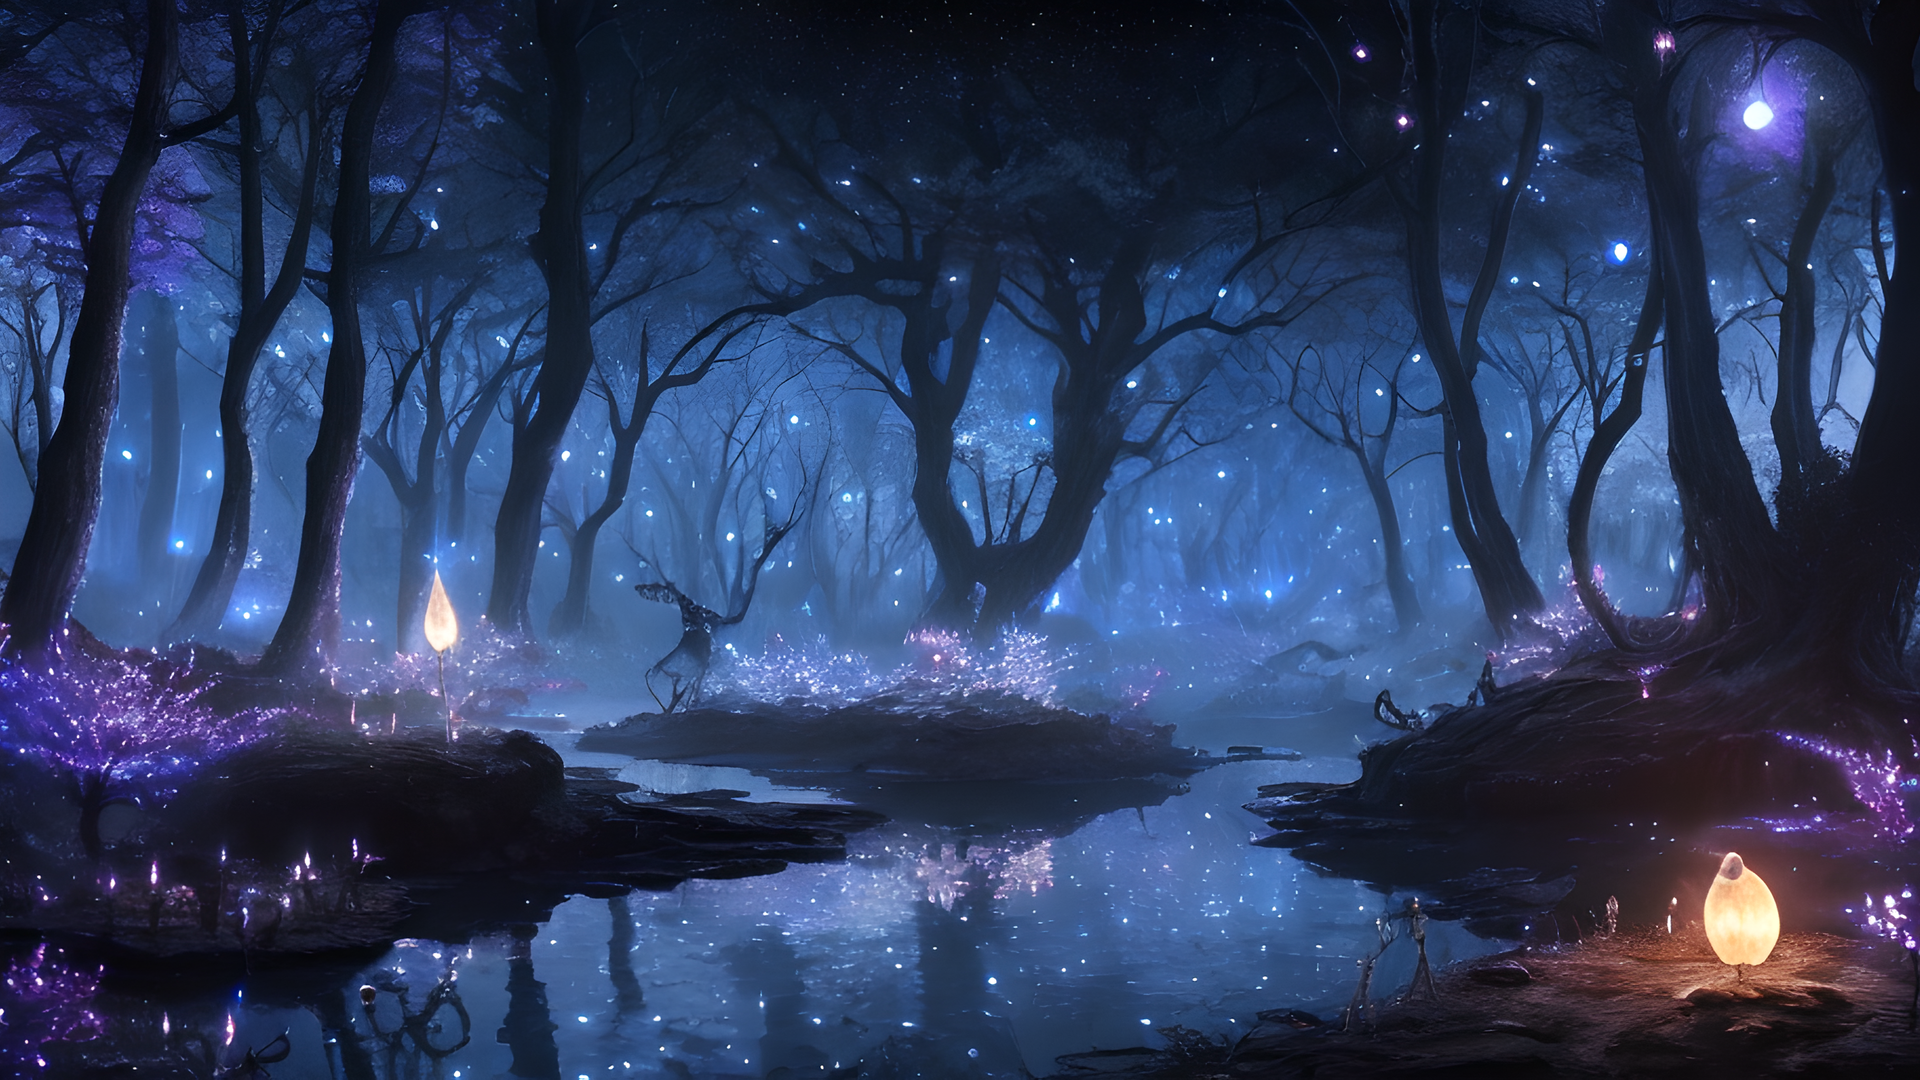
Generation parameters embedded in this image by AUTOMATIC1111 Stable Diffusion web UI or a fork of it (Forge, ...) (PNG 'parameters' text chunk):
dreamy magical forest, night, dark atmosphere, intricate flora, fireflies, bioluminescent, stars, moon, moonlight, alien, otherworldly, infestation, creepy, stream of water, reflections, small glowing creatures, (8k, best quality, extremely detailed)
Negative prompt: yellow, green, incoherent, (low detail, bad quality, worst quality)
Steps: 90, Sampler: DPM++ 2M Karras, CFG scale: 5, Seed: 1369086163, Size: 912x513, Model hash: a60cfaa90d, Model: dreamshaper_5BakedVae, Version: v1.3.2-1-gbb3c649d